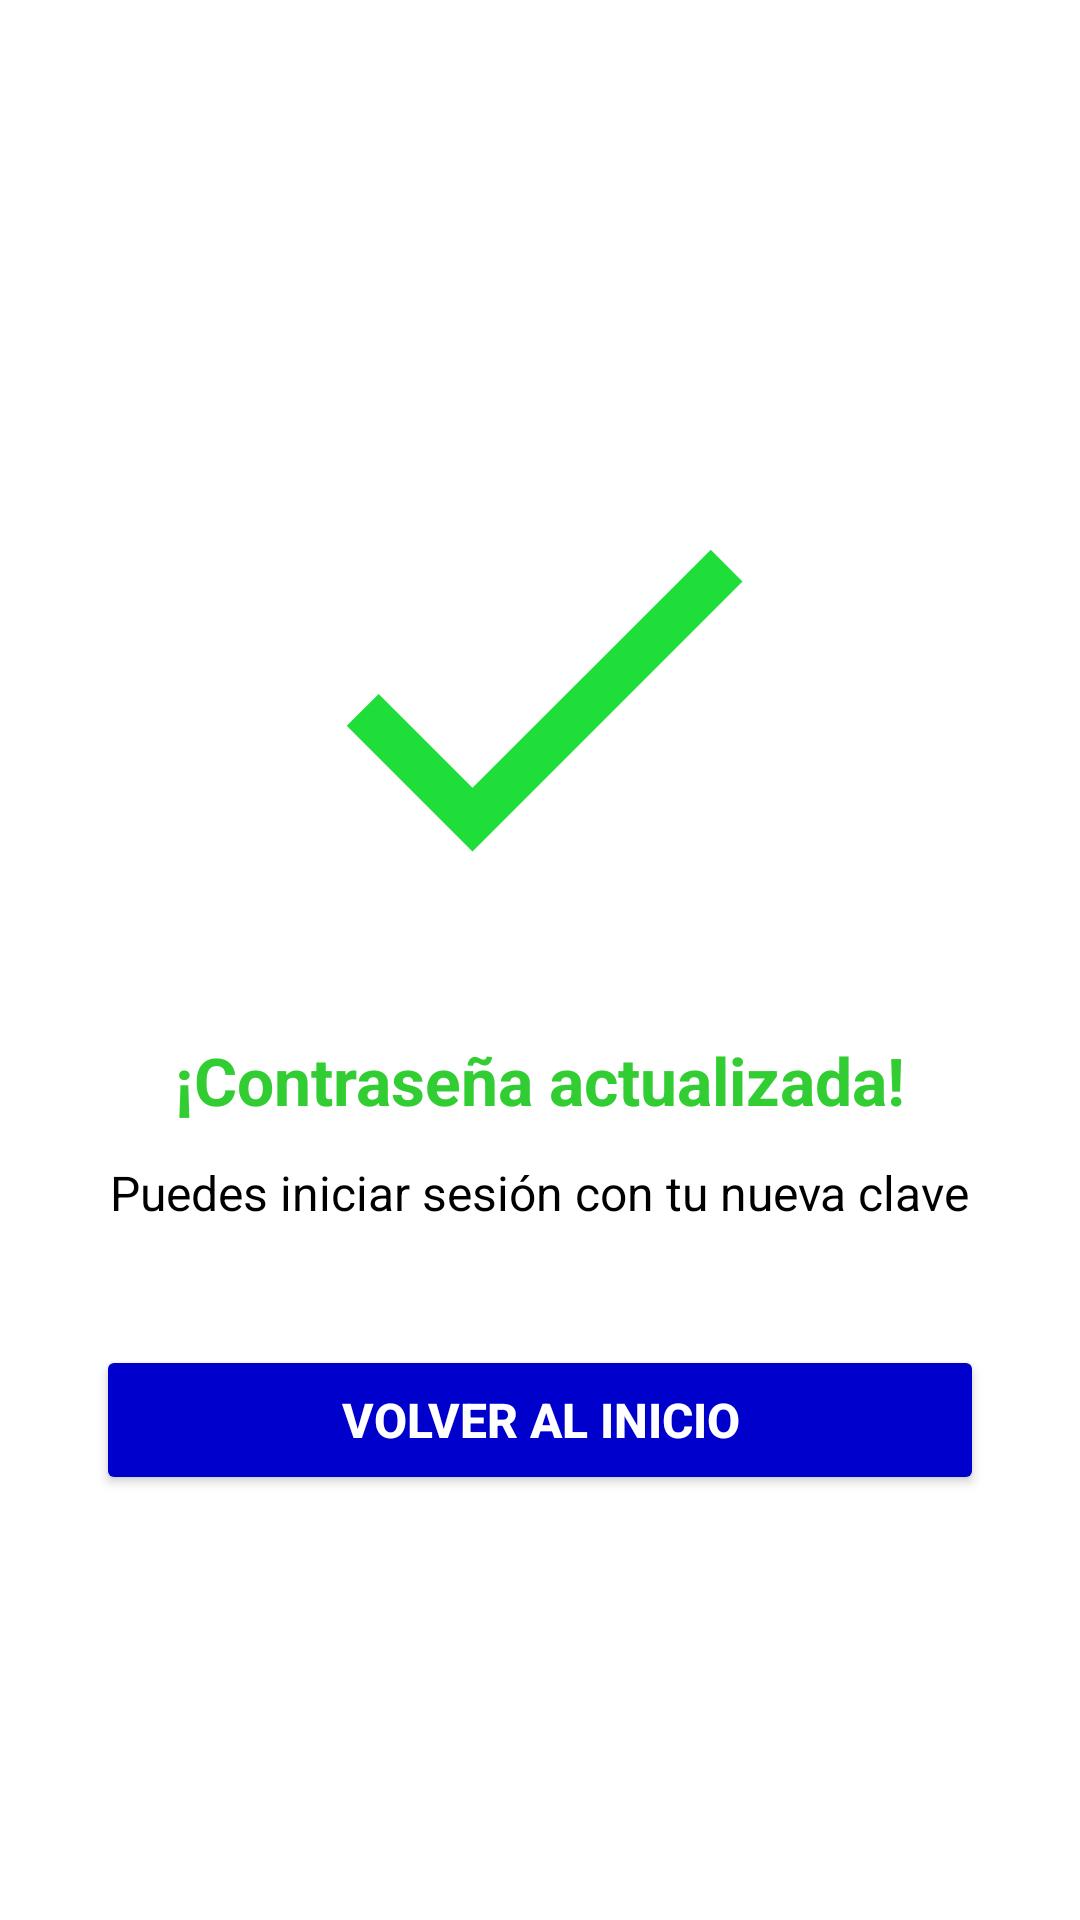

This screen was rendered from an Android layout file. Write that file and the resources it references.
<!-- AndroidManifest.xml: application theme Theme.MyApplication -->
<!-- res/layout/activity_recuperacion_exitosa.xml -->
<?xml version="1.0" encoding="utf-8"?>
<LinearLayout xmlns:android="http://schemas.android.com/apk/res/android"
    xmlns:app="http://schemas.android.com/apk/res-auto"
    android:layout_width="match_parent"
    android:layout_height="match_parent"
    android:orientation="vertical"
    android:gravity="center"
    android:background="@color/white"
    android:padding="32dp">

    <ImageView
        android:id="@+id/icono_check"
        android:layout_width="180dp"
        android:layout_height="180dp"
        android:layout_gravity="center"
        android:src="@drawable/baseline_check_24"
    android:layout_marginBottom="24dp" />

    <TextView
        android:id="@+id/tvTitulo"
        android:layout_width="wrap_content"
        android:layout_height="wrap_content"
        android:text="¡Contraseña actualizada!"
        android:textSize="22sp"
        android:textColor="@color/verde"
        android:textStyle="bold"
        android:layout_gravity="center" />

    <TextView
        android:id="@+id/tvDescripcion"
        android:layout_width="wrap_content"
        android:layout_height="wrap_content"
        android:text="Puedes iniciar sesión con tu nueva clave"
        android:textSize="16sp"
        android:textColor="@color/black"
        android:layout_marginTop="12dp"
        android:layout_gravity="center"
        android:textAlignment="center" />

    <Button
        android:id="@+id/btnVolverLogin"
        android:layout_width="match_parent"
        android:layout_height="50dp"
        android:layout_marginTop="40dp"
        android:backgroundTint="@color/azul"
        android:text="Volver al inicio"
        android:textColor="@color/white"
        android:textStyle="bold"
        android:textSize="16sp" />

</LinearLayout>
<!-- resources referenced by this layout -->
<resources>
  <color name="azul">#0000CD</color>
  <color name="black">#FF000000</color>
  <color name="verde">#32CD32</color>
  <color name="white">#FFFFFFFF</color>
  <!-- drawable baseline_check_24 (drawable) -->
  <vector android:height="24dp" android:tint="#20DE39"
      android:viewportHeight="24" android:viewportWidth="24"
      android:width="24dp" xmlns:android="http://schemas.android.com/apk/res/android">
      <path android:fillColor="@android:color/white" android:pathData="M9,16.17L4.83,12l-1.42,1.41L9,19 21,7l-1.41,-1.41z"/>
  </vector>
  <style name="Theme.MyApplication" parent="Base.Theme.MyApplication" />
  <style name="Base.Theme.MyApplication" parent="Theme.Material3.DayNight.NoActionBar">
  
  
      </style>
</resources>
